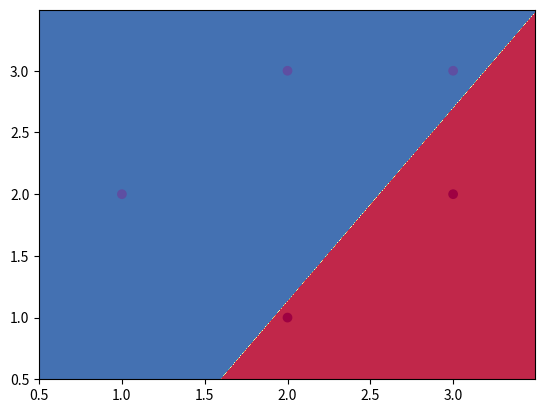

The script that saved this image:
#!usr/bin/env python
from __future__ import absolute_import
from __future__ import division
from __future__ import print_function

#------------------------------------------------------------------------------------------------------------
#                               Naive implementation of perceptron algorithm
#------------------------------------------------------------------------------------------------------------
import numpy as np

class Perceptron(object):
    def __init__(self, eta=0.01):
        # \eta is learning rate
        self.eta = eta
        self.iter_errors = []

    def fit(self, X, y, num_epoch=100, info=True):
        # \mathbf{w} = \{w_i\} + w_0
        self.w = np.random.rand(1+X.shape[1])

        for epoch in range(num_epoch):
            error = 0
            for x_i, y_i in zip(X, y):
                # if gt == pred, then oe is zero
                oe = y_i - self.inference(x_i)

                # \mathbf{w}^{(\tau+1)} = \mathbf{w}^{(\tau)} + \eta\mathbf{x}_n t_n
                self.w[1:] += self.eta * oe * x_i
                self.w[0] += self.eta * oe
                error += int(oe != 0.)
            # number of misclassified pattern
            self.iter_errors.append(error)
            if(info): print("Epoch {}, error rate = {}".
                            format(epoch, self.iter_errors[epoch] / X.shape[0]))

    def inference(self, x):
        # y(\mathbf{x}) = f(\mathbf{w}^T\mathbf{x})
        return np.sign(np.dot(self.w[1:], x) + self.w[0])

# Test algorithm
if __name__ == "__main__":
    # ------------------------------ create a test case -----------------------------
    X = np.c_[(1.,2.), (2.,3.), (3.,3.), (2.,1.), (3.,2.)].T
    y = np.array([1.,1.,1.,-1.,-1.])
    perceptron = Perceptron(eta=0.01)
    perceptron.fit(X, y, 35, False)

    # ---------------------------- draw decision boundary ---------------------------
    import matplotlib.pyplot as plt
    def plot_decision_boundary(func, X = None, step=0.01):
        """
        Function to draw 2D decision boundary for 2D classification.
        -------
        func: pred function
        X: Dataset of input points
        step: interval from min to max value.
        -------
        """
        x_min, x_max = X[:,0].min() - 0.5, X[:,0].max() + 0.5
        y_min, y_max = X[:,1].min() - 0.5, X[:,1].max() + 0.5

        XX,YY = np.meshgrid(np.arange(x_min, x_max, step), np.arange(y_min, y_max, step))
        P = np.dstack([XX.ravel(), YY.ravel()])[0]
        Z = np.array(list(map(func, P)))
        Z = Z.reshape(XX.shape)

        plt.contourf(XX, YY, Z, cmap = plt.cm.Spectral)
        plt.scatter(X[:, 0], X[:, 1], c=y, cmap=plt.cm.Spectral)

    plot_decision_boundary(perceptron.inference, X, step=0.005)
    plt.show()
